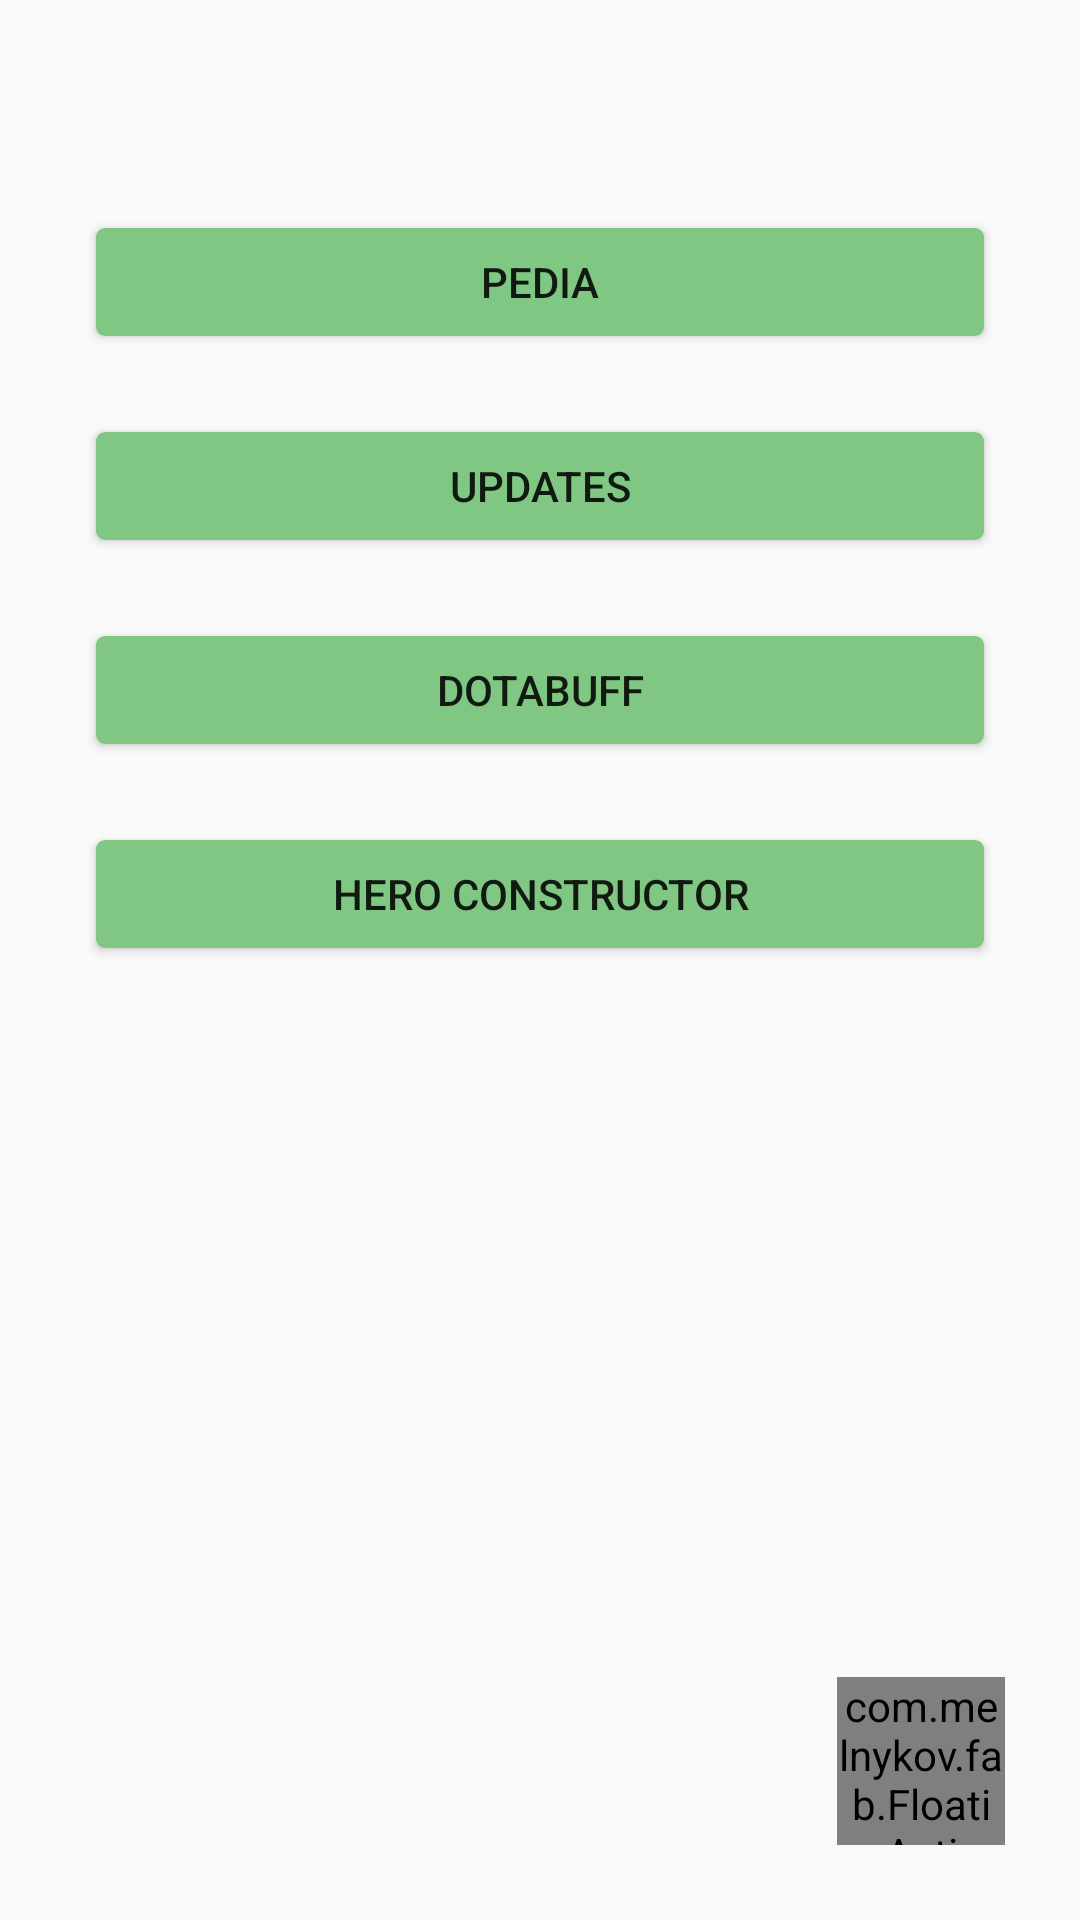

The Android layout XML behind this screen, and the referenced resources:
<!-- AndroidManifest.xml: application theme AppTheme -->
<!-- res/layout/activity_main.xml -->
<?xml version="1.0" encoding="utf-8"?>
<androidx.constraintlayout.widget.ConstraintLayout
        xmlns:android="http://schemas.android.com/apk/res/android"
        xmlns:tools="http://schemas.android.com/tools"
        xmlns:app="http://schemas.android.com/apk/res-auto"
        android:layout_width="match_parent"
        android:layout_height="match_parent"
        tools:context=".ui.main.MainActivity"
>

    <com.melnykov.fab.FloatingActionButton
            android:id="@+id/fab"
            app:fab_colorNormal="@color/secondaryColor"
            app:fab_colorPressed="@color/secondaryDarkColor"
            app:fab_colorRipple="@color/secondaryLightColor"
            app:layout_constraintBottom_toBottomOf="parent"
            app:layout_constraintEnd_toEndOf="parent"
            app:layout_constraintRight_toRightOf="parent"
            style="@style/AppTheme.Fab"
    />

    <LinearLayout
            android:layout_width="0dp"
            android:layout_height="wrap_content"
            app:layout_constraintLeft_toLeftOf="parent"
            app:layout_constraintRight_toRightOf="parent"
            app:layout_constraintTop_toTopOf="parent"
            style="@style/AppTheme.LinearLayoutMainActivityVertical"
    >

        <Button
                android:id="@+id/btPedia"
                android:layout_width="match_parent"
                android:layout_height="wrap_content"
                android:text="@string/btn_pedia"
                style="@style/AppTheme.ActivityHomeButton"
        />

        <Button
                android:id="@+id/btUpdates"
                android:layout_width="match_parent"
                android:layout_height="wrap_content"
                android:text="@string/btn_updates"
                style="@style/AppTheme.ActivityHomeButton"
        />

        <Button
                android:id="@+id/btDotabuff"
                android:layout_width="match_parent"
                android:layout_height="wrap_content"
                android:text="@string/btn_check_mmr"
                style="@style/AppTheme.ActivityHomeButton"
        />

        <Button
                android:id="@+id/btHeroConstructor"
                android:layout_width="match_parent"
                android:layout_height="wrap_content"
                android:text="@string/btn_hero_constructor"
                style="@style/AppTheme.ActivityHomeButton"
        />
    </LinearLayout>

</androidx.constraintlayout.widget.ConstraintLayout>
<!-- resources referenced by this layout -->
<resources>
  <color name="secondaryColor">#81c784</color>
  <color name="secondaryDarkColor">#519657</color>
  <color name="secondaryLightColor">#b2fab4</color>
  <string name="btn_check_mmr">Dotabuff</string>
  <string name="btn_hero_constructor">Hero constructor</string>
  <string name="btn_pedia">Pedia</string>
  <string name="btn_updates">Updates</string>
  <style name="AppTheme.ActivityHomeButton" parent="Widget.AppCompat.Button">
          <item name="android:layout_margin">@dimen/spacing_medium</item>
          <item name="android:background">@drawable/btn_new</item>
          <item name="android:minWidth">64dp</item>
          <item name="android:minHeight">36dp</item>
          <item name="android:paddingLeft">@dimen/spacing_medium</item>
          <item name="android:paddingRight">@dimen/spacing_medium</item>
      </style>
  <style name="AppTheme.Fab" parent="Widget.Design.FloatingActionButton">
          <item name="android:layout_width">56dp</item>
          <item name="android:layout_height">56dp</item>
          <item name="android:layout_gravity">bottom|right</item>
          <item name="android:background">@drawable/round_shape</item>
          <item name="android:cropToPadding">false</item>
          <item name="android:scaleType">fitXY</item>
          <item name="android:src">@drawable/plus</item>
          <item name="android:layout_margin">@dimen/spacing_fab</item>
      </style>
  <style name="AppTheme.LinearLayoutMainActivityVertical">
          <item name="android:layout_marginLeft">@dimen/spacing_medium</item>
          <item name="android:layout_marginTop">60dp</item>
          <item name="android:layout_marginRight">@dimen/spacing_medium</item>
          <item name="android:layout_gravity">center</item>
          <item name="android:orientation">vertical</item>
      </style>
  <style name="AppTheme" parent="Theme.AppCompat.Light.DarkActionBar">
          
          <item name="colorPrimary">@color/primaryColor</item>
          <item name="colorPrimaryDark">@color/primaryDarkColor</item>
          <item name="colorAccent">@color/colorAccent</item>
      </style>
  <dimen name="spacing_medium">16dp</dimen>
  <!-- drawable btn_new (drawable) -->
  <?xml version="1.0" encoding="utf-8"?>
  <selector xmlns:android="http://schemas.android.com/apk/res/android">
      <item android:state_pressed="false">
          <shape android:shape="rectangle">
              <gradient
                      android:startColor="@color/btnDefautlG"
                      android:endColor="@color/btnDefautlG"
                      android:centerColor="@color/btnDefautlG"
                      android:angle="270" />
              <corners android:radius="3dp"/>
              <padding
                      android:left="2dp"
                      android:top="2dp"
                      android:right="2dp"
                      android:bottom="2dp" />
          </shape>
      </item>
  
      <item android:state_pressed="true">
          <shape android:shape="rectangle">
              <gradient
                      android:startColor="@color/primaryColor"
                      android:endColor="@color/primaryColor"
                      android:centerColor="@color/primaryColor"
                      android:angle="270" />
              <corners android:radius="3dp"/>
              <padding
                      android:left="2dp"
                      android:top="2dp"
                      android:right="2dp"
                      android:bottom="2dp" />
          </shape>
      </item>
  
  </selector>
  <!-- drawable round_shape (drawable) -->
  <shape xmlns:android="http://schemas.android.com/apk/res/android"
         android:shape="rectangle">
      <corners android:radius="8dp" />
      <solid android:color="@android:color/transparent" />
  </shape>
  <dimen name="spacing_fab">25dp</dimen>
  <color name="primaryColor">#2e7d32</color>
  <color name="primaryDarkColor">#005005</color>
  <color name="colorAccent">#ff4081</color>
  <color name="btnDefautlG">@color/secondaryColor</color>
</resources>
